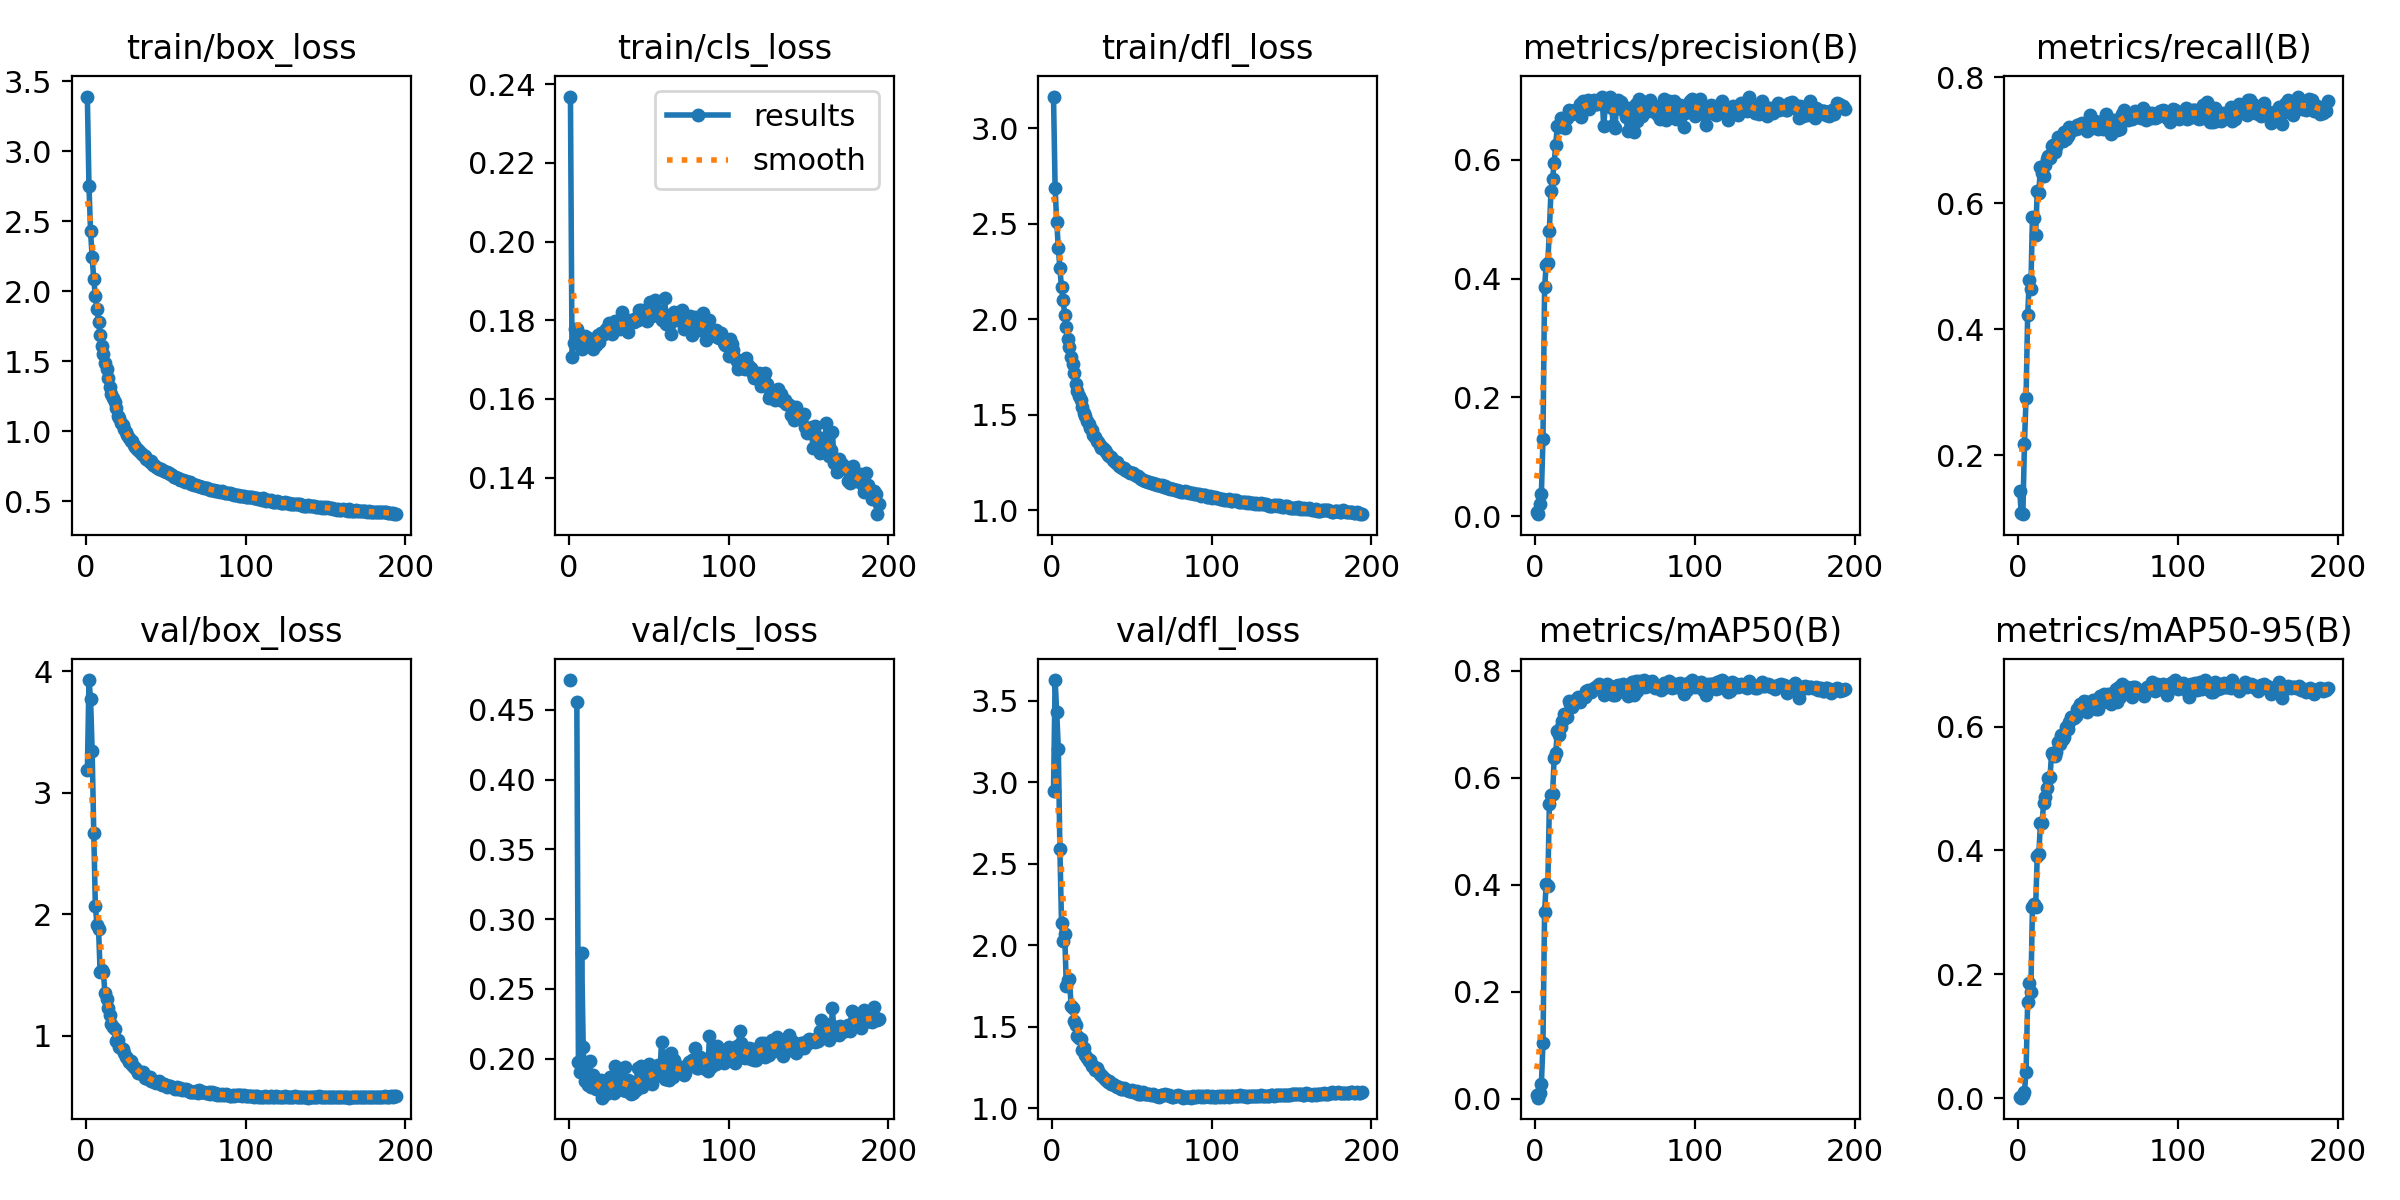

Data behind this chart, as committed beside it:
epoch, train/box_loss, train/cls_loss, train/dfl_loss, metrics/precision(B), metrics/recall(B), metrics/mAP50(B), metrics/mAP50-95(B), val/box_loss, val/cls_loss, val/dfl_loss, lr/pg0, lr/pg1, lr/pg2
1, 3.39, 0.2369, 3.166, 0.00742, 0.1437, 0.00734, 0.00213, 3.186, 0.4714, 2.946, 0.06725, 3.2778e-05, 3.2778e-05
2, 2.751, 0.1707, 2.686, 0.00357, 0.1079, 0.00218, 0.00063, 3.929, inf, 3.625, 0.03395, 6.6109e-05, 6.6109e-05
3, 2.429, 0.1742, 2.51, 0.02056, 0.1063, 0.01121, 0.00428, 3.774, inf, 3.43, 0.000655, 9.9434e-05, 9.9434e-05
4, 2.242, 0.1779, 2.374, 0.038, 0.2178, 0.02734, 0.01033, 3.345, inf, 3.205, 9.9976e-05, 9.9976e-05, 9.9976e-05
5, 2.089, 0.1778, 2.265, 0.1306, 0.2913, 0.1046, 0.0426, 2.673, 0.4558, 2.591, 9.9976e-05, 9.9976e-05, 9.9976e-05
6, 1.966, 0.1758, 2.166, 0.3852, 0.4218, 0.3486, 0.1559, 2.071, 0.1974, 2.139, 9.9957e-05, 9.9957e-05, 9.9957e-05
7, 1.876, 0.1753, 2.1, 0.423, 0.4774, 0.4022, 0.1855, 1.912, 0.1902, 2.027, 9.9932e-05, 9.9932e-05, 9.9932e-05
8, 1.782, 0.1727, 2.023, 0.4261, 0.4644, 0.3977, 0.172, 1.88, 0.276, 2.07, 9.9902e-05, 9.9902e-05, 9.9902e-05
9, 1.69, 0.1747, 1.957, 0.481, 0.5774, 0.5509, 0.3089, 1.523, 0.2084, 1.752, 9.9867e-05, 9.9867e-05, 9.9867e-05
10, 1.607, 0.176, 1.895, 0.5477, 0.5758, 0.5682, 0.3139, 1.542, 0.1837, 1.784, 9.9826e-05, 9.9826e-05, 9.9826e-05
11, 1.551, 0.1752, 1.852, 0.5678, 0.5502, 0.5687, 0.3088, 1.526, 0.1951, 1.793, 9.978e-05, 9.978e-05, 9.978e-05
12, 1.49, 0.1756, 1.8, 0.5948, 0.6192, 0.6363, 0.3908, 1.351, 0.1813, 1.628, 9.9729e-05, 9.9729e-05, 9.9729e-05
13, 1.448, 0.1751, 1.766, 0.6254, 0.6158, 0.6459, 0.395, 1.307, 0.1986, 1.612, 9.9672e-05, 9.9672e-05, 9.9672e-05
14, 1.383, 0.1747, 1.718, 0.6576, 0.658, 0.6881, 0.4448, 1.226, 0.1795, 1.538, 9.961e-05, 9.961e-05, 9.961e-05
15, 1.317, 0.1726, 1.659, 0.6552, 0.6477, 0.68, 0.444, 1.173, 0.1885, 1.513, 9.9542e-05, 9.9542e-05, 9.9542e-05
16, 1.269, 0.1746, 1.623, 0.6696, 0.643, 0.6956, 0.4761, 1.094, 0.1808, 1.444, 9.9469e-05, 9.9469e-05, 9.9469e-05
17, 1.236, 0.1737, 1.596, 0.657, 0.6607, 0.7069, 0.4868, 1.074, 0.1784, 1.431, 9.9391e-05, 9.9391e-05, 9.9391e-05
18, 1.209, 0.1763, 1.579, 0.6712, 0.67, 0.7188, 0.5003, 1.052, 0.179, 1.425, 9.9307e-05, 9.9307e-05, 9.9307e-05
19, 1.163, 0.1746, 1.541, 0.6543, 0.6744, 0.7117, 0.5164, 0.9545, 0.1832, 1.355, 9.9218e-05, 9.9218e-05, 9.9218e-05
20, 1.113, 0.1769, 1.506, 0.6712, 0.6716, 0.7131, 0.519, 0.9618, 0.1847, 1.369, 9.9123e-05, 9.9123e-05, 9.9123e-05
21, 1.092, 0.1768, 1.493, 0.684, 0.6905, 0.7437, 0.5571, 0.9053, 0.1721, 1.324, 9.9023e-05, 9.9023e-05, 9.9023e-05
22, 1.063, 0.1766, 1.465, 0.6818, 0.692, 0.7386, 0.5545, 0.9005, 0.177, 1.307, 9.8918e-05, 9.8918e-05, 9.8918e-05
23, 1.044, 0.1778, 1.452, 0.6776, 0.6805, 0.7323, 0.5529, 0.8923, 0.1748, 1.292, 9.8808e-05, 9.8808e-05, 9.8808e-05
24, 1.015, 0.1775, 1.431, 0.6802, 0.6894, 0.7386, 0.5584, 0.8573, 0.1775, 1.297, 9.8692e-05, 9.8692e-05, 9.8692e-05
25, 0.9949, 0.1794, 1.417, 0.6839, 0.7044, 0.745, 0.5747, 0.827, 0.1812, 1.256, 9.8571e-05, 9.8571e-05, 9.8571e-05
26, 0.9737, 0.1785, 1.395, 0.6787, 0.7045, 0.7443, 0.5719, 0.8139, 0.1867, 1.257, 9.8445e-05, 9.8445e-05, 9.8445e-05
27, 0.9557, 0.1764, 1.382, 0.6852, 0.7057, 0.7502, 0.5873, 0.7833, 0.1792, 1.237, 9.8313e-05, 9.8313e-05, 9.8313e-05
28, 0.93, 0.1782, 1.363, 0.6938, 0.6981, 0.7421, 0.5797, 0.7943, 0.1756, 1.244, 9.8177e-05, 9.8177e-05, 9.8177e-05
29, 0.9278, 0.1797, 1.358, 0.6722, 0.7131, 0.7463, 0.5838, 0.7634, 0.1944, 1.229, 9.8035e-05, 9.8035e-05, 9.8035e-05
30, 0.9029, 0.178, 1.342, 0.6992, 0.7019, 0.7512, 0.5995, 0.7426, 0.1773, 1.21, 9.7887e-05, 9.7887e-05, 9.7887e-05
31, 0.8864, 0.1795, 1.326, 0.6876, 0.706, 0.7513, 0.5957, 0.732, 0.187, 1.203, 9.7735e-05, 9.7735e-05, 9.7735e-05
32, 0.8764, 0.1779, 1.323, 0.6971, 0.7203, 0.7616, 0.6072, 0.7226, 0.1812, 1.193, 9.7577e-05, 9.7577e-05, 9.7577e-05
33, 0.8653, 0.182, 1.312, 0.7009, 0.7144, 0.764, 0.6156, 0.6951, 0.1825, 1.181, 9.7415e-05, 9.7415e-05, 9.7415e-05
34, 0.8537, 0.1782, 1.302, 0.6858, 0.717, 0.7619, 0.6146, 0.6902, 0.1777, 1.171, 9.7247e-05, 9.7247e-05, 9.7247e-05
35, 0.8352, 0.1779, 1.288, 0.6937, 0.719, 0.7609, 0.6146, 0.6851, 0.1939, 1.163, 9.7074e-05, 9.7074e-05, 9.7074e-05
36, 0.8325, 0.1795, 1.282, 0.6947, 0.7179, 0.7654, 0.6171, 0.7033, 0.1767, 1.169, 9.6895e-05, 9.6895e-05, 9.6895e-05
37, 0.8259, 0.1771, 1.277, 0.6999, 0.7235, 0.7668, 0.628, 0.652, 0.1846, 1.146, 9.6712e-05, 9.6712e-05, 9.6712e-05
38, 0.8049, 0.1797, 1.263, 0.6934, 0.72, 0.77, 0.631, 0.6693, 0.1789, 1.146, 9.6524e-05, 9.6524e-05, 9.6524e-05
39, 0.7968, 0.1801, 1.259, 0.6939, 0.7263, 0.7706, 0.6373, 0.6427, 0.1746, 1.14, 9.6331e-05, 9.6331e-05, 9.6331e-05
40, 0.783, 0.18, 1.244, 0.7009, 0.7279, 0.7749, 0.6374, 0.6578, 0.1755, 1.139, 9.6132e-05, 9.6132e-05, 9.6132e-05
41, 0.7916, 0.1797, 1.25, 0.7007, 0.726, 0.7729, 0.6415, 0.6263, 0.1831, 1.129, 9.5929e-05, 9.5929e-05, 9.5929e-05
42, 0.7622, 0.1807, 1.23, 0.7065, 0.7241, 0.7714, 0.6399, 0.6302, 0.1775, 1.132, 9.5721e-05, 9.5721e-05, 9.5721e-05
43, 0.7582, 0.18, 1.226, 0.6561, 0.7138, 0.7554, 0.6235, 0.6229, 0.1933, 1.119, 9.5507e-05, 9.5507e-05, 9.5507e-05
44, 0.7439, 0.1827, 1.22, 0.6906, 0.7186, 0.7721, 0.6398, 0.6124, 0.1821, 1.118, 9.5289e-05, 9.5289e-05, 9.5289e-05
45, 0.7407, 0.1825, 1.22, 0.6902, 0.7397, 0.7758, 0.638, 0.6211, 0.1946, 1.124, 9.5066e-05, 9.5066e-05, 9.5066e-05
46, 0.7304, 0.1818, 1.211, 0.6916, 0.7197, 0.7696, 0.6404, 0.6245, 0.1801, 1.12, 9.4838e-05, 9.4838e-05, 9.4838e-05
47, 0.7311, 0.1808, 1.207, 0.7065, 0.7203, 0.7715, 0.6429, 0.6092, 0.1834, 1.115, 9.4605e-05, 9.4605e-05, 9.4605e-05
48, 0.7205, 0.1819, 1.199, 0.6876, 0.7306, 0.7646, 0.6397, 0.5987, 0.1854, 1.104, 9.4367e-05, 9.4367e-05, 9.4367e-05
49, 0.72, 0.1797, 1.196, 0.659, 0.7208, 0.7545, 0.6281, 0.6011, 0.1922, 1.107, 9.4125e-05, 9.4125e-05, 9.4125e-05
50, 0.7114, 0.1815, 1.193, 0.6543, 0.7171, 0.7542, 0.6291, 0.5986, 0.1959, 1.111, 9.3877e-05, 9.3877e-05, 9.3877e-05
51, 0.7104, 0.1847, 1.195, 0.6867, 0.7284, 0.7715, 0.6497, 0.5786, 0.1841, 1.102, 9.3625e-05, 9.3625e-05, 9.3625e-05
52, 0.7047, 0.1811, 1.185, 0.7003, 0.7247, 0.7728, 0.6503, 0.5892, 0.182, 1.103, 9.3368e-05, 9.3368e-05, 9.3368e-05
53, 0.6927, 0.1837, 1.178, 0.6959, 0.7181, 0.7613, 0.6395, 0.5846, 0.1866, 1.106, 9.3107e-05, 9.3107e-05, 9.3107e-05
54, 0.6869, 0.1851, 1.177, 0.6966, 0.7322, 0.7725, 0.6533, 0.5772, 0.1879, 1.089, 9.2841e-05, 9.2841e-05, 9.2841e-05
55, 0.6744, 0.1822, 1.168, 0.6832, 0.7407, 0.7744, 0.6518, 0.5713, 0.1919, 1.09, 9.257e-05, 9.257e-05, 9.257e-05
56, 0.6719, 0.1818, 1.164, 0.6861, 0.7335, 0.7707, 0.6523, 0.5637, 0.1958, 1.087, 9.2294e-05, 9.2294e-05, 9.2294e-05
57, 0.6693, 0.1817, 1.156, 0.6728, 0.7287, 0.7695, 0.6457, 0.5825, 0.1886, 1.098, 9.2014e-05, 9.2014e-05, 9.2014e-05
58, 0.6636, 0.1801, 1.154, 0.6478, 0.7091, 0.7521, 0.6361, 0.5625, 0.2122, 1.089, 9.173e-05, 9.173e-05, 9.173e-05
59, 0.6556, 0.1819, 1.151, 0.6869, 0.7136, 0.7723, 0.6511, 0.5674, 0.196, 1.086, 9.144e-05, 9.144e-05, 9.144e-05
60, 0.6493, 0.1856, 1.149, 0.6847, 0.7313, 0.7727, 0.6567, 0.5569, 0.1858, 1.088, 9.1147e-05, 9.1147e-05, 9.1147e-05
... 134 more rows
